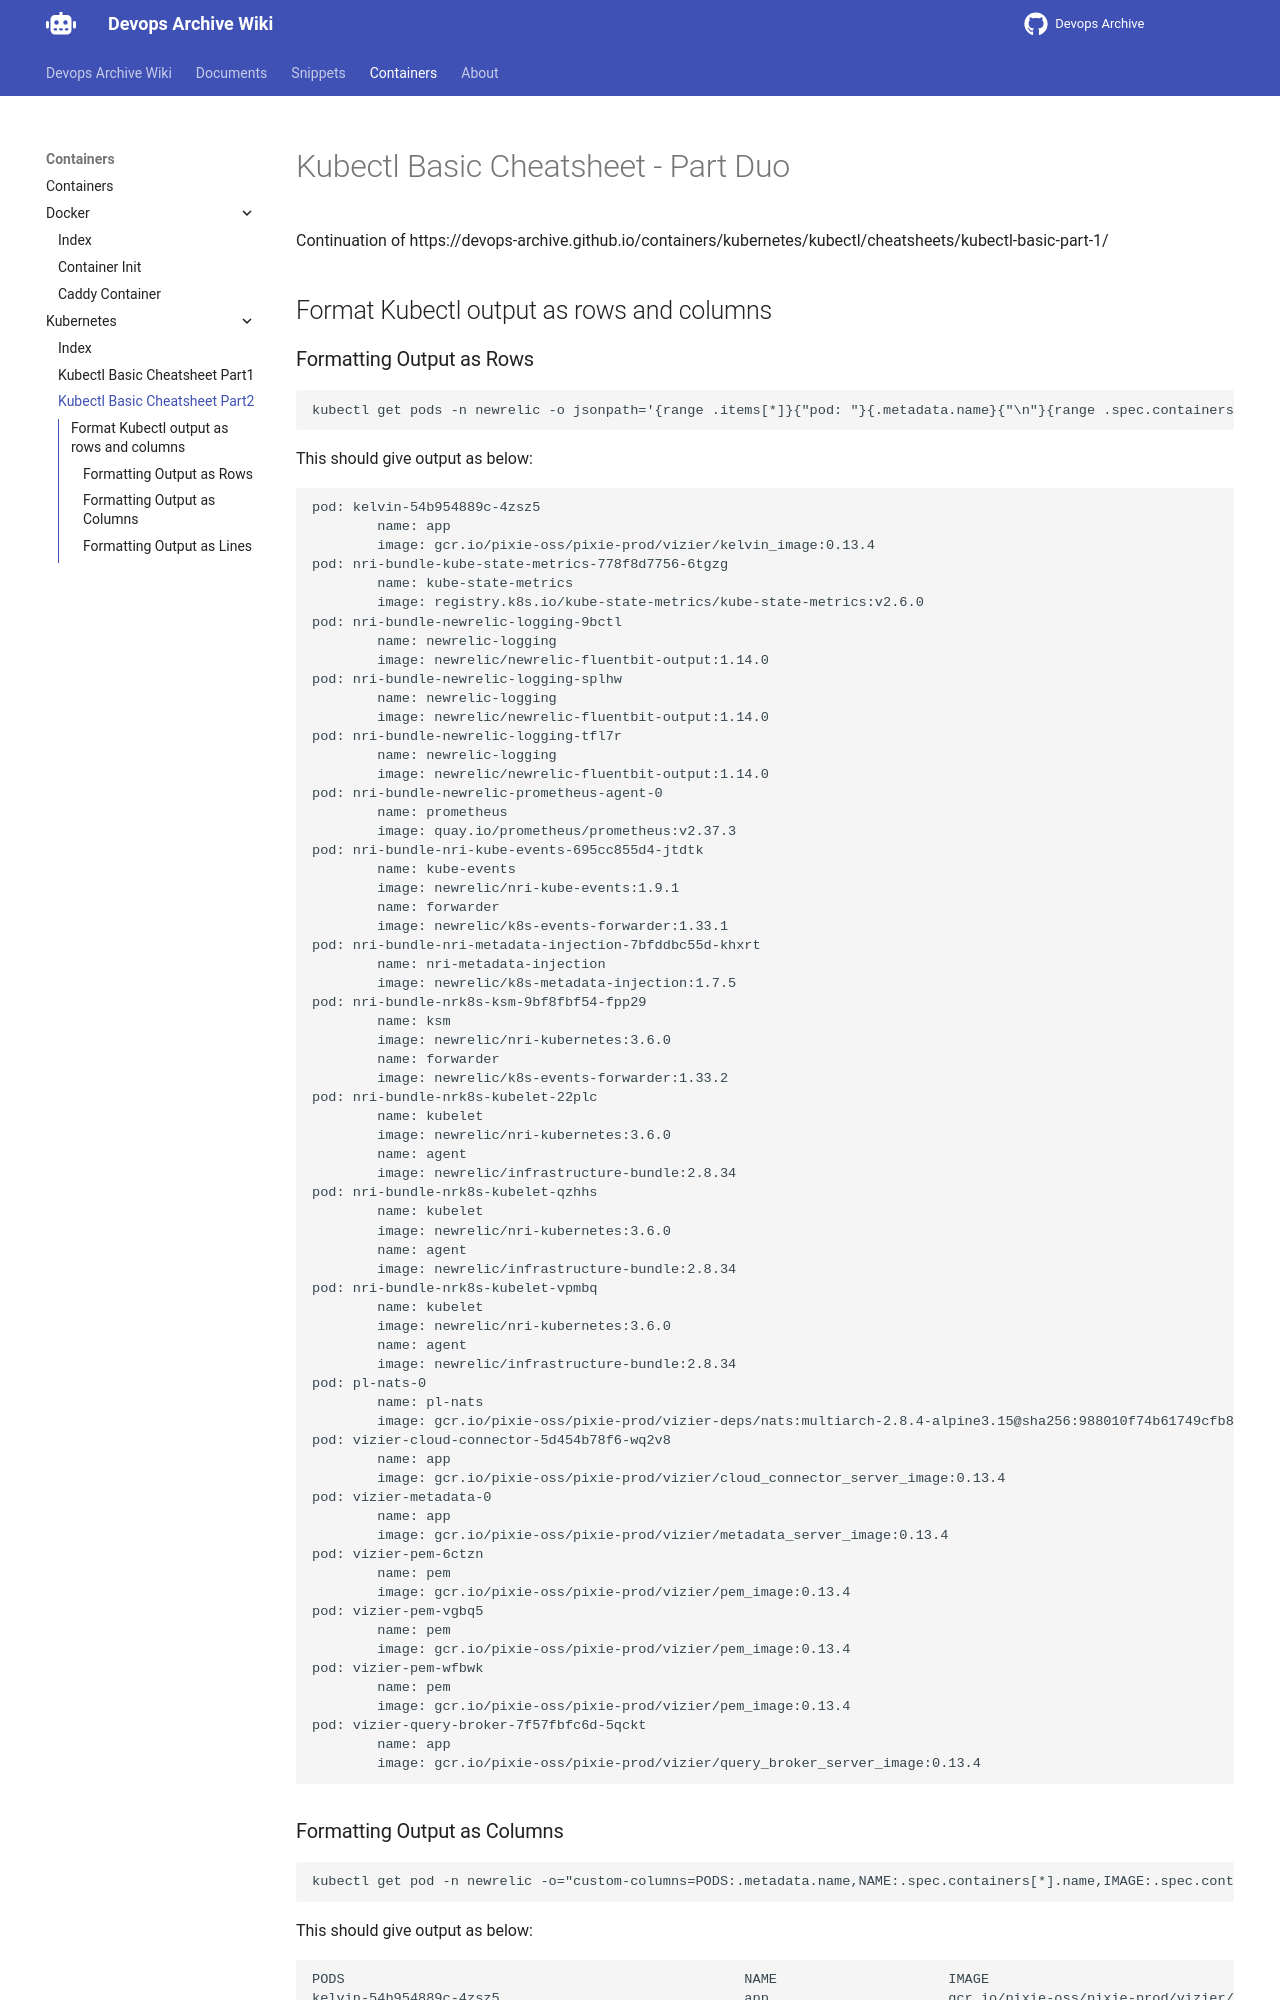

repository: devops-archive/devops-archive.github.io · page: containers/kubernetes/kubectl/cheatsheets/kubectl-basic-part-2/index.html · generator: mkdocs

# Kubectl Basic Cheatsheet - Part Duo

Continuation of https://devops-archive.github.io/containers/kubernetes/kubectl/cheatsheets/kubectl-basic-part-1/

## Format Kubectl output as rows and columns

### Formatting Output as Rows

```
kubectl get pods -n newrelic -o jsonpath='{range .items[*]}{"pod: "}{.metadata.name}{"\n"}{range .spec.containers[*]}{"\tname: "}{.name}{"\n\timage: "}{.image}{"\n"}{end}'
```

This should give output as below:

```
pod: kelvin-54b954889c-4zsz5
        name: app
        image: gcr.io/pixie-oss/pixie-prod/vizier/kelvin_image:0.13.4
pod: nri-bundle-kube-state-metrics-778f8d7756-6tgzg
        name: kube-state-metrics
        image: registry.k8s.io/kube-state-metrics/kube-state-metrics:v2.6.0
pod: nri-bundle-newrelic-logging-9bctl
        name: newrelic-logging
        image: newrelic/newrelic-fluentbit-output:1.14.0
pod: nri-bundle-newrelic-logging-splhw
        name: newrelic-logging
        image: newrelic/newrelic-fluentbit-output:1.14.0
pod: nri-bundle-newrelic-logging-tfl7r
        name: newrelic-logging
        image: newrelic/newrelic-fluentbit-output:1.14.0
pod: nri-bundle-newrelic-prometheus-agent-0
        name: prometheus
        image: quay.io/prometheus/prometheus:v2.37.3
pod: nri-bundle-nri-kube-events-695cc855d4-jtdtk
        name: kube-events
        image: newrelic/nri-kube-events:1.9.1
        name: forwarder
        image: newrelic/k8s-events-forwarder:1.33.1
pod: nri-bundle-nri-metadata-injection-7bfddbc55d-khxrt
        name: nri-metadata-injection
        image: newrelic/k8s-metadata-injection:1.7.5
pod: nri-bundle-nrk8s-ksm-9bf8fbf54-fpp29
        name: ksm
        image: newrelic/nri-kubernetes:3.6.0
        name: forwarder
        image: newrelic/k8s-events-forwarder:1.33.2
pod: nri-bundle-nrk8s-kubelet-22plc
        name: kubelet
        image: newrelic/nri-kubernetes:3.6.0
        name: agent
        image: newrelic/infrastructure-bundle:2.8.34
pod: nri-bundle-nrk8s-kubelet-qzhhs
        name: kubelet
        image: newrelic/nri-kubernetes:3.6.0
        name: agent
        image: newrelic/infrastructure-bundle:2.8.34
pod: nri-bundle-nrk8s-kubelet-vpmbq
        name: kubelet
        image: newrelic/nri-kubernetes:3.6.0
        name: agent
        image: newrelic/infrastructure-bundle:2.8.34
pod: pl-nats-0
        name: pl-nats
        image: gcr.io/pixie-oss/pixie-prod/vizier-deps/nats:multiarch-2.8.4-alpine3.15@sha256:988010f74b61749cfb82c28b50b47d26d0b972860ce6e9325a5afcde97713da2
pod: vizier-cloud-connector-5d454b78f6-wq2v8
        name: app
        image: gcr.io/pixie-oss/pixie-prod/vizier/cloud_connector_server_image:0.13.4
pod: vizier-metadata-0
        name: app
        image: gcr.io/pixie-oss/pixie-prod/vizier/metadata_server_image:0.13.4
pod: vizier-pem-6ctzn
        name: pem
        image: gcr.io/pixie-oss/pixie-prod/vizier/pem_image:0.13.4
pod: vizier-pem-vgbq5
        name: pem
        image: gcr.io/pixie-oss/pixie-prod/vizier/pem_image:0.13.4
pod: vizier-pem-wfbwk
        name: pem
        image: gcr.io/pixie-oss/pixie-prod/vizier/pem_image:0.13.4
pod: vizier-query-broker-7f57fbfc6d-5qckt
        name: app
        image: gcr.io/pixie-oss/pixie-prod/vizier/query_broker_server_image:0.13.4
```
